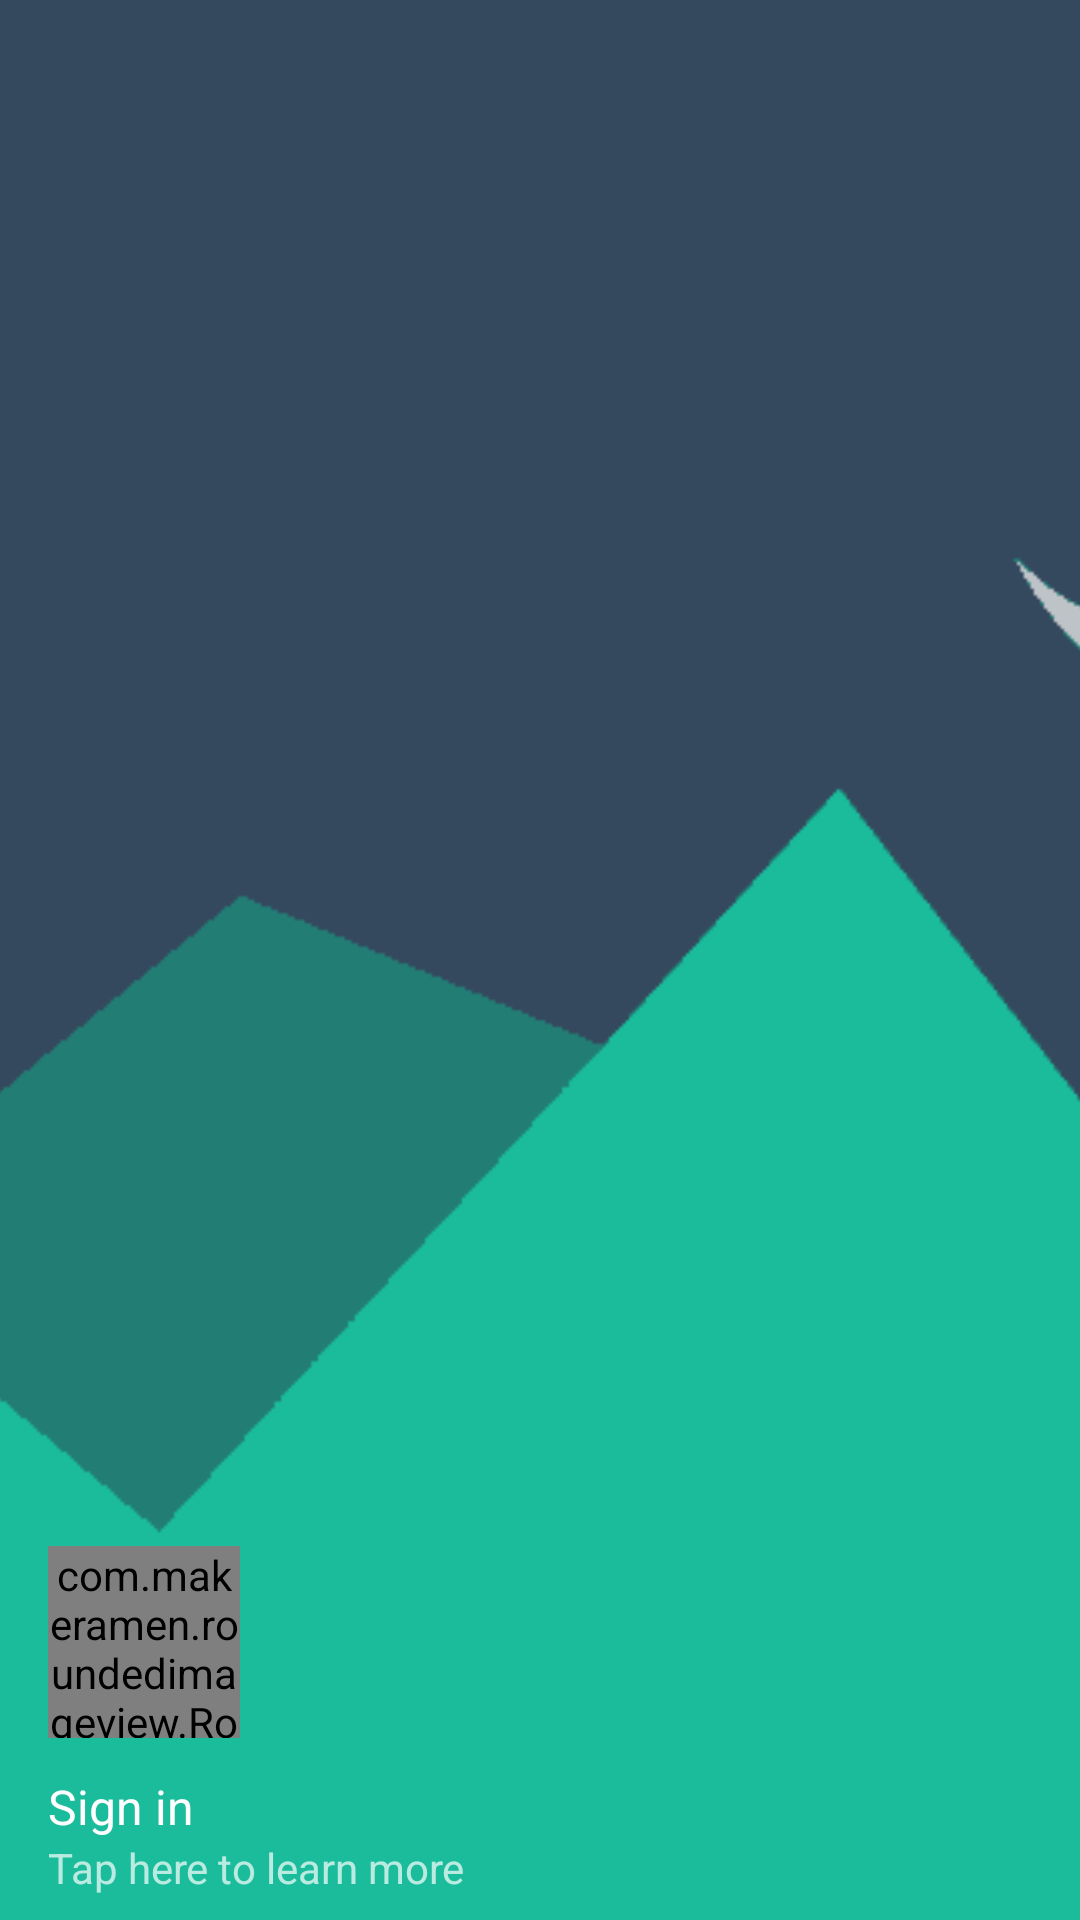

Produce the Android XML layout that renders to this screen, including the resource entries it uses.
<!-- AndroidManifest.xml: application theme AppTheme -->
<!-- res/layout/nav_header_main.xml -->
<?xml version="1.0" encoding="utf-8"?>
<RelativeLayout xmlns:android="http://schemas.android.com/apk/res/android"
    xmlns:app="http://schemas.android.com/apk/res-auto"
    android:layout_width="match_parent"
    android:layout_height="@dimen/nav_header_height"
    android:theme="@style/ThemeOverlay.AppCompat.Dark">

    <ImageView
        android:layout_width="match_parent"
        android:layout_height="match_parent"
        android:foreground="#99000000"
        android:scaleType="centerCrop"
        android:src="@drawable/header" />

    <LinearLayout
        android:id="@+id/nav_header_button"
        android:layout_width="match_parent"
        android:layout_height="wrap_content"
        android:layout_alignParentBottom="true"
        android:foreground="?android:attr/selectableItemBackground"
        android:orientation="vertical"
        android:paddingTop="@dimen/horizontal_margin_half">

        <TextView
            android:id="@+id/headerText1"
            android:layout_width="match_parent"
            android:layout_height="wrap_content"
            android:layout_marginTop="4dp"
            android:onClick="login"
            android:paddingLeft="@dimen/activity_horizontal_margin"
            android:paddingRight="@dimen/activity_horizontal_margin"
            android:text="@string/sign_in"
            android:textAppearance="@style/TextAppearance.AppCompat.Body1"
            android:textSize="16sp" />

        <TextView
            android:id="@+id/headerText2"
            android:layout_width="match_parent"
            android:layout_height="wrap_content"
            android:onClick="login"
            android:paddingBottom="@dimen/horizontal_margin_half"
            android:paddingLeft="@dimen/activity_horizontal_margin"
            android:paddingRight="@dimen/activity_horizontal_margin"
            android:text="@string/nav_sec" />

    </LinearLayout>

    <com.makeramen.roundedimageview.RoundedImageView
        android:id="@+id/acc_image_nav"
        android:layout_width="64dp"
        android:layout_height="64dp"
        android:layout_above="@id/nav_header_button"
        android:layout_marginLeft="@dimen/activity_horizontal_margin"
        android:layout_marginRight="@dimen/activity_horizontal_margin"
        android:layout_marginTop="@dimen/nav_header_vertical_spacing"
        android:src="@drawable/ic_account_circle_white_64dp"
        app:riv_corner_radius="32dp" />

</RelativeLayout>
<!-- resources referenced by this layout -->
<resources>
  <dimen name="activity_horizontal_margin">16dp</dimen>
  <dimen name="horizontal_margin_half">8dp</dimen>
  <dimen name="nav_header_height">180dp</dimen>
  <dimen name="nav_header_vertical_spacing">32dp</dimen>
  <!-- drawable header: png bitmap (drawable, 3283 bytes) -->
  <!-- drawable ic_account_circle_white_64dp (drawable) -->
  <vector android:alpha="0.90"
      android:height="64dp"
      android:viewportHeight="24.0"
      android:viewportWidth="24.0"
      android:width="64dp"
      xmlns:android="http://schemas.android.com/apk/res/android">
      <path
          android:fillColor="#FFFFFFFF"
          android:pathData="M12,2C6.48,2 2,6.48 2,12s4.48,10 10,10 10,-4.48 10,-10S17.52,2 12,2zM12,5c1.66,0 3,1.34 3,3s-1.34,3 -3,3 -3,-1.34 -3,-3 1.34,-3 3,-3zM12,19.2c-2.5,0 -4.71,-1.28 -6,-3.22 0.03,-1.99 4,-3.08 6,-3.08 1.99,0 5.97,1.09 6,3.08 -1.29,1.94 -3.5,3.22 -6,3.22z" />
  </vector>
  <string name="nav_sec">Tap here to learn more</string>
  <string name="sign_in">Sign in</string>
  <style name="AppTheme" parent="Theme.AppCompat">
          
          <item name="colorPrimary">@color/colorPrimary</item>
          <item name="colorPrimaryDark">@color/colorPrimaryDark</item>
          <item name="colorAccent">@color/colorAccent</item>
          <item name="android:scrollbarStyle">?android:attr/scrollbarStyle</item>
      </style>
  <color name="colorPrimary">#00838f</color>
  <color name="colorPrimaryDark">#006064</color>
  <color name="colorAccent">#ff315b</color>
</resources>
